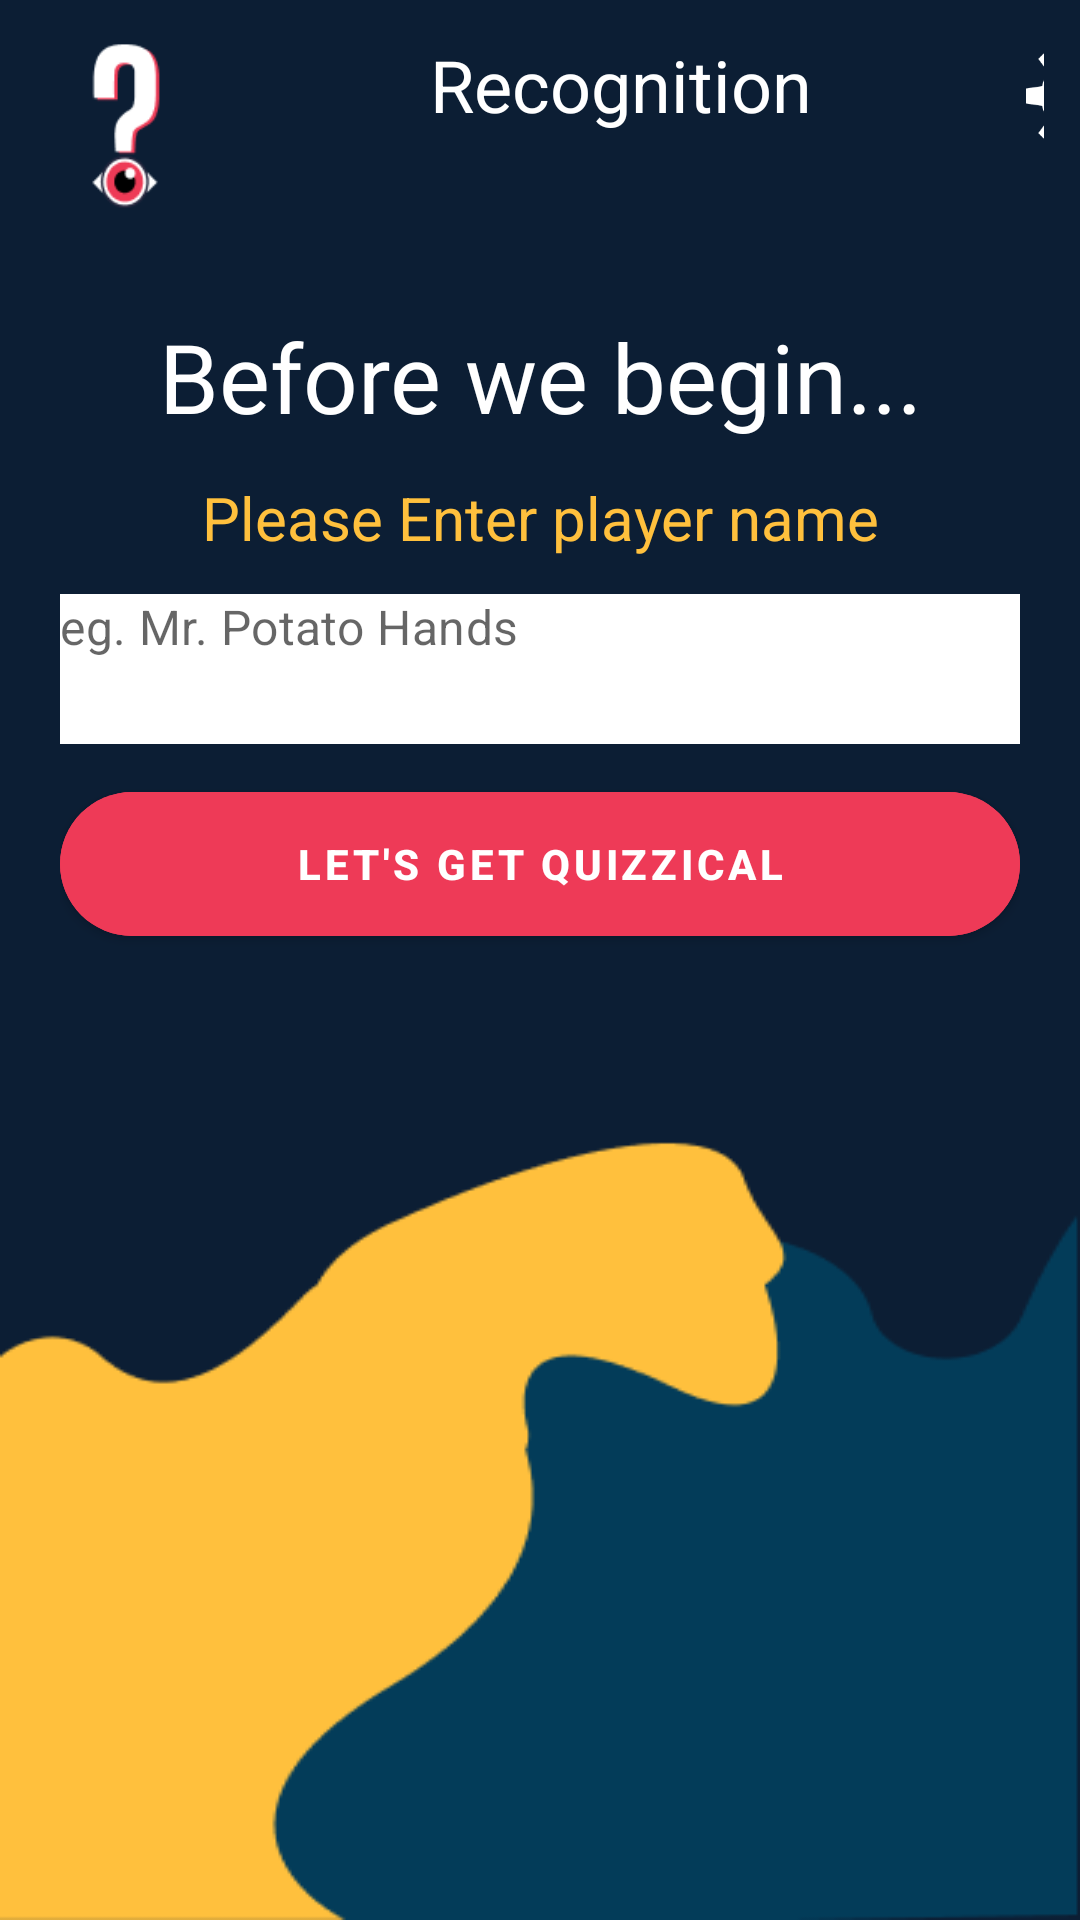

Here is an Android app screen rendered from its layout file. Give the layout XML and the strings, colors and styles it references.
<!-- AndroidManifest.xml: application theme Theme.Recognition -->
<!-- res/layout/activity_enter_name.xml -->
<?xml version="1.0" encoding="utf-8"?>
<LinearLayout xmlns:android="http://schemas.android.com/apk/res/android"
    xmlns:app="http://schemas.android.com/apk/res-auto"
    xmlns:tools="http://schemas.android.com/tools"
    android:layout_width="match_parent"
    android:layout_height="match_parent"
    tools:context=".EnterName"
    android:background="@color/primary"
    android:orientation="vertical">
    <LinearLayout
        android:layout_width="match_parent"
        android:layout_height="wrap_content"
        android:padding="12sp">
        <ImageView
            android:layout_width="60dp"
            android:layout_height="60dp"
            android:src="@drawable/iconlogot"
            />
        <TextView
            android:layout_width="270dp"
            android:layout_height="wrap_content"
            android:text="Recognition"
            android:textSize="24sp"
            android:textAlignment="center"
            android:textColor="@color/white"/>

        <ImageButton
            android:layout_width="40dp"
            android:layout_height="40dp"
            android:background="@drawable/settings"
            android:contentDescription="Settings"/>
    </LinearLayout>
    <LinearLayout
        android:layout_width="match_parent"
        android:layout_height="match_parent"
        android:background="@drawable/enternameimage"
        android:orientation="vertical"
        android:padding="20sp"
>
        <TextView
            android:layout_width="match_parent"
            android:layout_height="wrap_content"
            android:text="Before we begin..."
            android:textColor="@color/white"
            android:textAlignment="center"
            android:textSize="32sp"
            android:layout_marginBottom="12sp"
            />

        <TextView
            android:layout_width="match_parent"
            android:layout_height="wrap_content"
            android:text="Please Enter player name"
            android:textColor="@color/yellow"
            android:textAlignment="center"
            android:textSize="20sp"
            android:layout_marginBottom="12sp"
            />
        <com.google.android.material.textfield.TextInputLayout
            android:layout_width="match_parent"
            android:layout_height="50dp"
            app:boxCornerRadiusTopEnd="55dp"
            android:background="@color/white"
            app:placeholderText="eg. Mr. Potato Hands"
            android:textAlignment="center"
            />

        <com.google.android.material.button.MaterialButton
            android:layout_width="match_parent"
            android:layout_height="wrap_content"
            android:minHeight="60dp"
            android:layout_marginTop="10sp"
            android:textStyle="bold"
            android:backgroundTint="@color/red"
            android:text="Let's get quizzical"
            app:cornerRadius="55dp">
        </com.google.android.material.button.MaterialButton>


    </LinearLayout>

</LinearLayout>
<!-- resources referenced by this layout -->
<resources>
  <color name="primary">#0C1E34</color>
  <color name="red">#EE3A57</color>
  <color name="white">#FFFFFFFF</color>
  <color name="yellow">#FFC03D</color>
  <!-- drawable enternameimage: png bitmap (drawable-v24, 5893 bytes) -->
  <!-- drawable iconlogot: png bitmap (drawable, 7053 bytes) -->
  <!-- drawable settings: png bitmap (drawable, 3199 bytes) -->
  <style name="Theme.Recognition" parent="Theme.MaterialComponents.DayNight.NoActionBar">
          
          <item name="colorPrimary">@color/purple_500</item>
          <item name="colorPrimaryVariant">@color/purple_700</item>
          <item name="colorOnPrimary">@color/white</item>
          
          <item name="colorSecondary">@color/teal_200</item>
          <item name="colorSecondaryVariant">@color/teal_700</item>
          <item name="colorOnSecondary">@color/black</item>
          
          <item name="android:statusBarColor" tools:targetApi="l">?attr/colorPrimaryVariant</item>
          
      </style>
  <color name="purple_500">#FF6200EE</color>
  <color name="purple_700">#FF3700B3</color>
  <color name="teal_200">#FF03DAC5</color>
  <color name="teal_700">#FF018786</color>
  <color name="black">#FF000000</color>
</resources>
